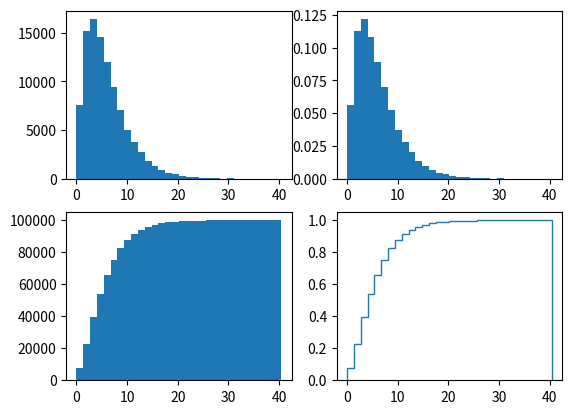

Write the Python code that produced this figure.
import matplotlib.pyplot as plt
import numpy as np
x = np.random.gamma(2, 3, 100000)
plt.figure()
plt.subplot(221)
plt.hist(x, bins = 30)
plt.subplot(222)
plt.hist(x, bins = 30, density = True)
plt.subplot(223)
plt.hist(x, bins = 30, cumulative = 30)
plt.subplot(224)
plt.hist(x, bins=30, density= True, cumulative = True, histtype = "step")
plt.show()